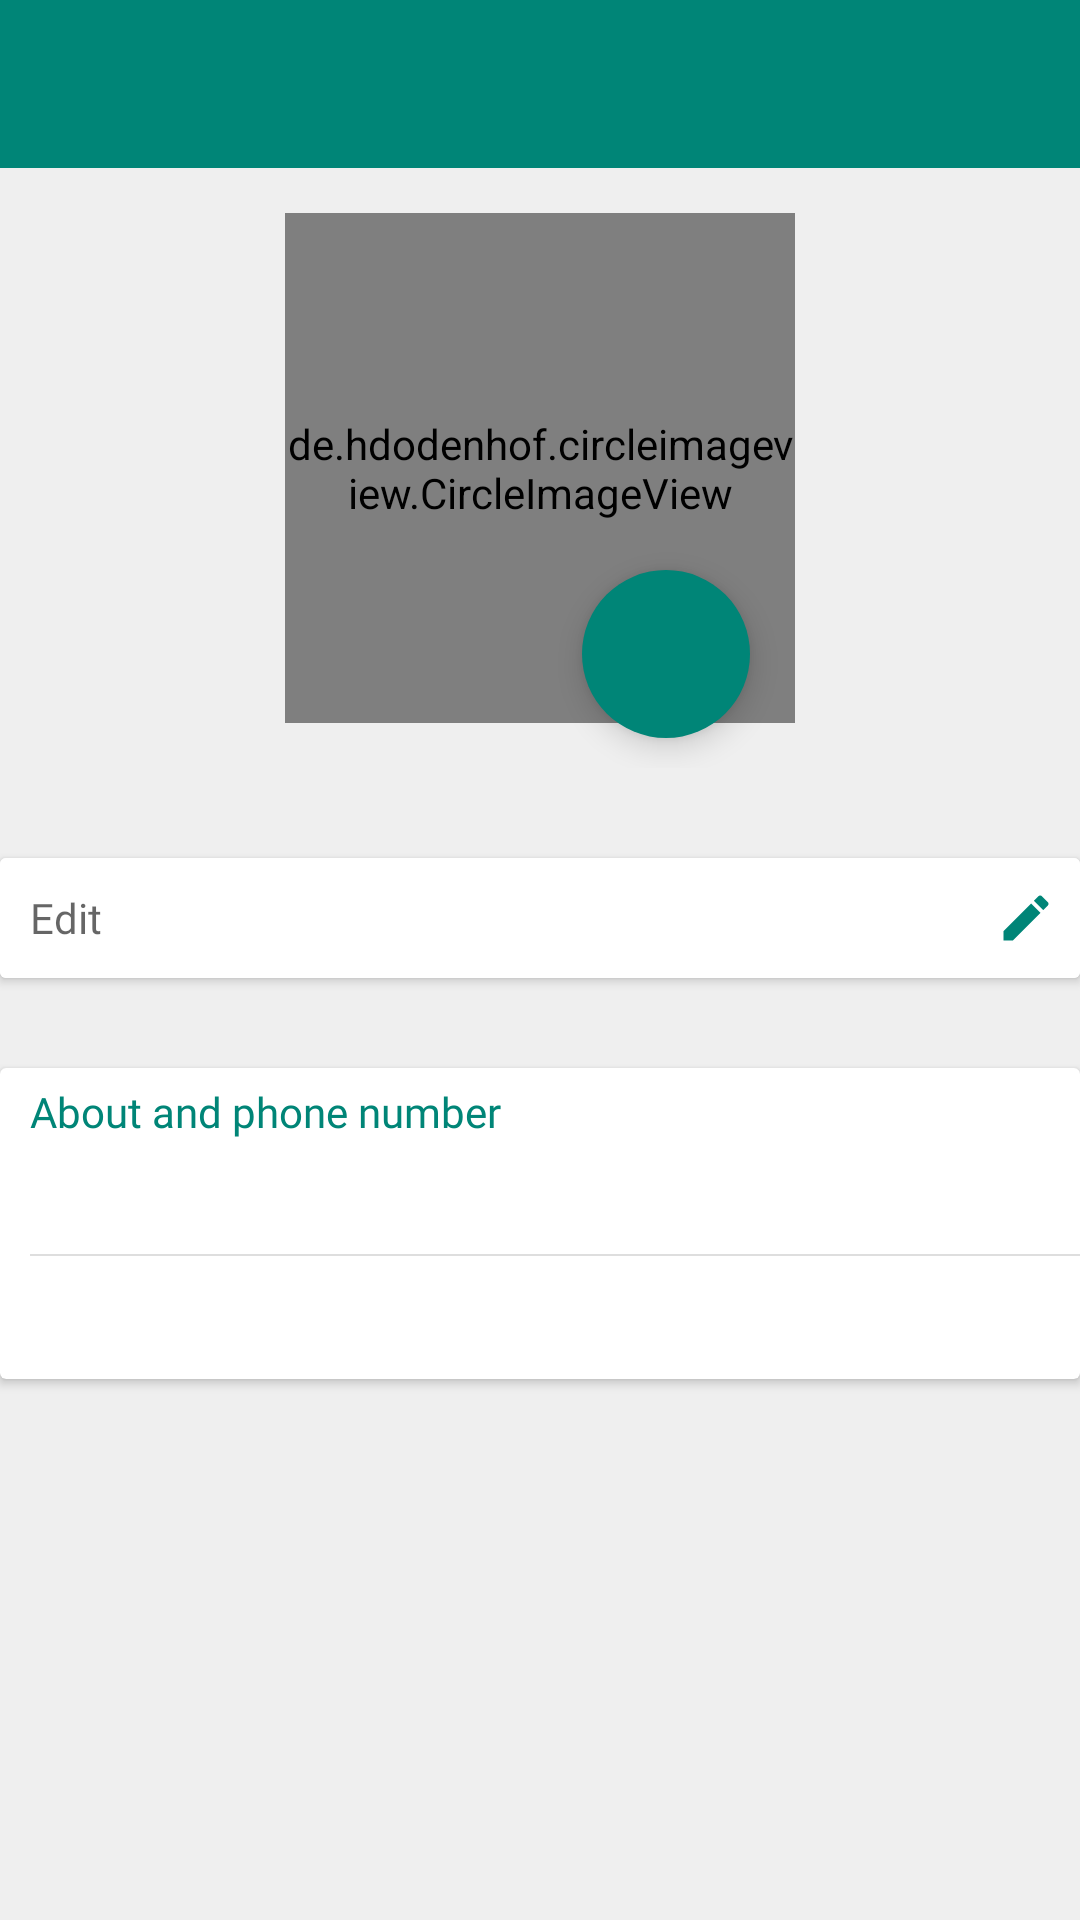

Produce the Android XML layout that renders to this screen, including the resource entries it uses.
<!-- AndroidManifest.xml: application theme AppTheme -->
<!-- res/layout/activity_profile.xml -->
<?xml version="1.0" encoding="utf-8"?>
<RelativeLayout xmlns:android="http://schemas.android.com/apk/res/android"
    xmlns:app="http://schemas.android.com/apk/res-auto"
    xmlns:tools="http://schemas.android.com/tools"
    android:layout_width="match_parent"
    android:layout_height="match_parent"
    android:background="#efefef"
    tools:context=".activities.ProfileActivity">

    <android.support.design.widget.AppBarLayout
        android:id="@+id/appBarLayout"
        android:layout_width="match_parent"
        android:layout_height="wrap_content">

        <android.support.v7.widget.Toolbar

            app:titleTextColor="@android:color/white"
            app:titleTextAppearance="@style/ToolbarTitle"
            style="@style/BaseTheme"
            android:id="@+id/tool_bar"
            android:layout_width="match_parent"
            android:layout_height="?attr/actionBarSize"
            android:background="?attr/colorPrimary"
            app:layout_scrollFlags="scroll|enterAlways"/>

    </android.support.design.widget.AppBarLayout>

    <FrameLayout
        android:id="@+id/frameLayout"
        android:layout_centerHorizontal="true"
        android:layout_below="@+id/appBarLayout"
        android:layout_width="200dp"
        android:layout_height="200dp">

        <de.hdodenhof.circleimageview.CircleImageView
            android:layout_gravity="center"
            android:layout_below="@+id/appBarLayout"
            android:layout_centerHorizontal="true"
            xmlns:app="http://schemas.android.com/apk/res-auto"
            android:id="@+id/profile_image"
            android:layout_width="170dp"
            android:layout_height="170dp"
            android:src="@drawable/image_placeholder"
            app:civ_border_width="2dp"
            app:civ_border_color="#dede"/>

        <android.support.design.widget.FloatingActionButton
            android:layout_below="@+id/profile_image"
            app:backgroundTint="@color/colorPrimary"
            android:id="@+id/fabButton"
            android:layout_width="wrap_content"
            android:layout_height="wrap_content"
            android:layout_gravity="end|bottom"
            android:src="@drawable/ic_photo_camera_black_24dp"
            app:borderWidth="0dp"
            android:onClick="ChangeAvatar"
            android:layout_marginRight="30dp"
            android:layout_marginBottom="10dp"
            app:layout_behavior="com.infosys.crystal.breathingwellness.adapter.ScrollingFABBehavior"/>


    </FrameLayout>

    <android.support.v7.widget.CardView
        android:layout_marginTop="30dp"
        android:id="@+id/userCardView"
        android:layout_below="@+id/frameLayout"
        android:layout_width="match_parent"
        android:layout_height="wrap_content">

        <RelativeLayout
            android:paddingTop="5dp"
            android:paddingBottom="5dp"
            android:paddingLeft="10dp"
            android:paddingRight="3dp"
            android:background="@color/white"
            android:layout_width="match_parent"
            android:layout_height="wrap_content">

            <TextView
                android:hint="Edit"
                android:layout_centerVertical="true"
                android:layout_alignParentLeft="true"
                android:id="@+id/txt_userName"
                android:layout_width="wrap_content"
                android:layout_height="wrap_content"
                android:fontFamily="@font/roboto"
                android:textColor="@color/black" />

            <ImageView
                android:id="@+id/edit"
                android:padding="5dp"
                android:layout_alignParentRight="true"
                android:src="@drawable/ic_edit_black_24dp"
                android:layout_width="30dp"
                android:layout_height="30dp" />

        </RelativeLayout>


    </android.support.v7.widget.CardView>

    <android.support.v7.widget.CardView
        android:layout_marginTop="30dp"
        android:layout_below="@+id/userCardView"
        android:layout_width="match_parent"
        android:layout_height="wrap_content">

        <LinearLayout
            android:paddingTop="5dp"
            android:paddingBottom="5dp"
            android:paddingLeft="10dp"
            android:orientation="vertical"
            android:layout_width="match_parent"
            android:layout_height="wrap_content">

            <TextView
                android:paddingBottom="5dp"
                android:fontFamily="@font/roboto"
                android:textColor="@color/colorPrimary"
                android:layout_width="match_parent"
                android:layout_height="wrap_content"
                android:text="About and phone number"/>

            <TextView
                android:id="@+id/txtAbout"
                android:paddingTop="7dp"
                android:paddingRight="5dp"
                android:paddingBottom="7dp"
                android:fontFamily="@font/roboto"
                android:textColor="@color/black"
                android:layout_width="match_parent"
                android:layout_height="wrap_content"
                />

            <View
                android:background="#dedede"
                android:layout_width="match_parent"
                android:layout_height="0.5dp"/>

            <TextView
                android:id="@+id/txtPhone"
                android:paddingBottom="7dp"
                android:paddingTop="10dp"
                android:fontFamily="@font/roboto"
                android:textColor="@color/black"
                android:layout_width="match_parent"
                android:layout_height="wrap_content"
               />

        </LinearLayout>

    </android.support.v7.widget.CardView>




</RelativeLayout>
<!-- resources referenced by this layout -->
<resources>
  <color name="black">#000</color>
  <color name="colorPrimary">#008577</color>
  <color name="white">#FFF</color>
  <!-- drawable ic_edit_black_24dp (drawable) -->
  <vector android:height="24dp" android:tint="#008577"
      android:viewportHeight="24.0" android:viewportWidth="24.0"
      android:width="24dp" xmlns:android="http://schemas.android.com/apk/res/android">
      <path android:fillColor="#008577" android:pathData="M3,17.25V21h3.75L17.81,9.94l-3.75,-3.75L3,17.25zM20.71,7.04c0.39,-0.39 0.39,-1.02 0,-1.41l-2.34,-2.34c-0.39,-0.39 -1.02,-0.39 -1.41,0l-1.83,1.83 3.75,3.75 1.83,-1.83z"/>
  </vector>
  <style name="BaseTheme" parent="Theme.AppCompat.Light.NoActionBar">
          <item name="colorControlNormal">@color/white</item>
  
      </style>
  <style name="ToolbarTitle" parent="@style/TextAppearance.Widget.AppCompat.Toolbar.Title">
          <item name="android:textSize">20sp</item>
      </style>
  <style name="AppTheme" parent="Theme.AppCompat.Light.NoActionBar">
          
          <item name="colorPrimary">@color/colorPrimary</item>
          <item name="colorPrimaryDark">@color/colorPrimaryDark</item>
          <item name="colorAccent">@color/colorAccent</item>
          <item name="android:textColorSecondary">@color/white</item>
      </style>
  <color name="colorPrimaryDark">#00574B</color>
  <color name="colorAccent">#FF4081</color>
</resources>
